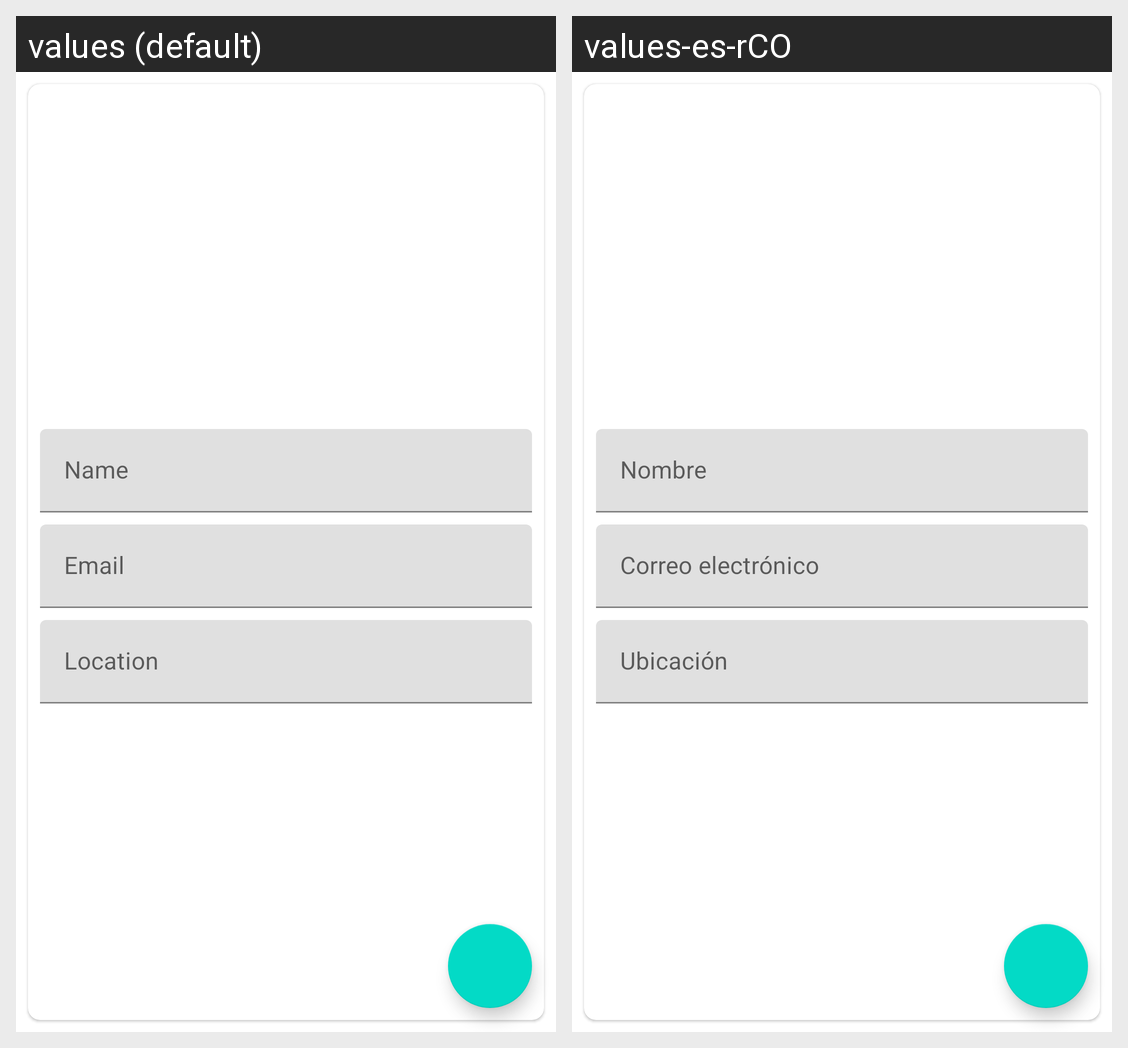

This grid shows one Android layout under two languages. Give, for every string resource on the screen, its name, the default text and each shown locale's text.
Android screen res/layout/fragment_users.xml rendered under 2 locales, left to right: values (default), values-es-rCO. Device: Nexus 5 (rendered at 1080×1920; each locale shown at half size, 540×960, under a caption strip naming it); theme AppTheme.
Strings drawn on this screen, with the default value and each locale's value (text and hints the layout hard-codes, and strings that could not be matched under every locale, appear in the picture but are not listed):

users_fragment_name_user
  values: Name
  values-es-rCO: Nombre

users_fragment_email
  values: Email
  values-es-rCO: Correo electrónico

users_fragment_location
  values: Location
  values-es-rCO: Ubicación
